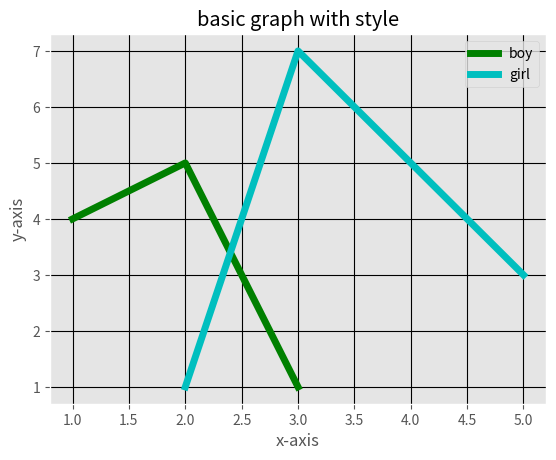

This figure's Python source:
from matplotlib import pyplot as plt
#import style 
from matplotlib import style
#use style ggplot
style.use("ggplot")
#1st line coordinate
x=[1,2,3]
y=[4,5,1]
#2nd line coordinate
x1=[2,3,5]
y1=[1,7,3]
#plt.plot(<coordnt1,coordnt2>,'<color>',lable="<line lable>",linewidth=<width>)
plt.plot(x,y,'g',label="boy",linewidth=5)
plt.plot(x1,y1,'c',label="girl",linewidth=5)
#title for the graph
plt.title("basic graph with style")
#x axis lable
plt.xlabel("x-axis")
#y axis lable
plt.ylabel("y-axis")
#to add legend in graph (suchi in marathi ;))
plt.legend()
#add grid line 
plt.grid(True,color='k')
#show what is plotted
plt.show()